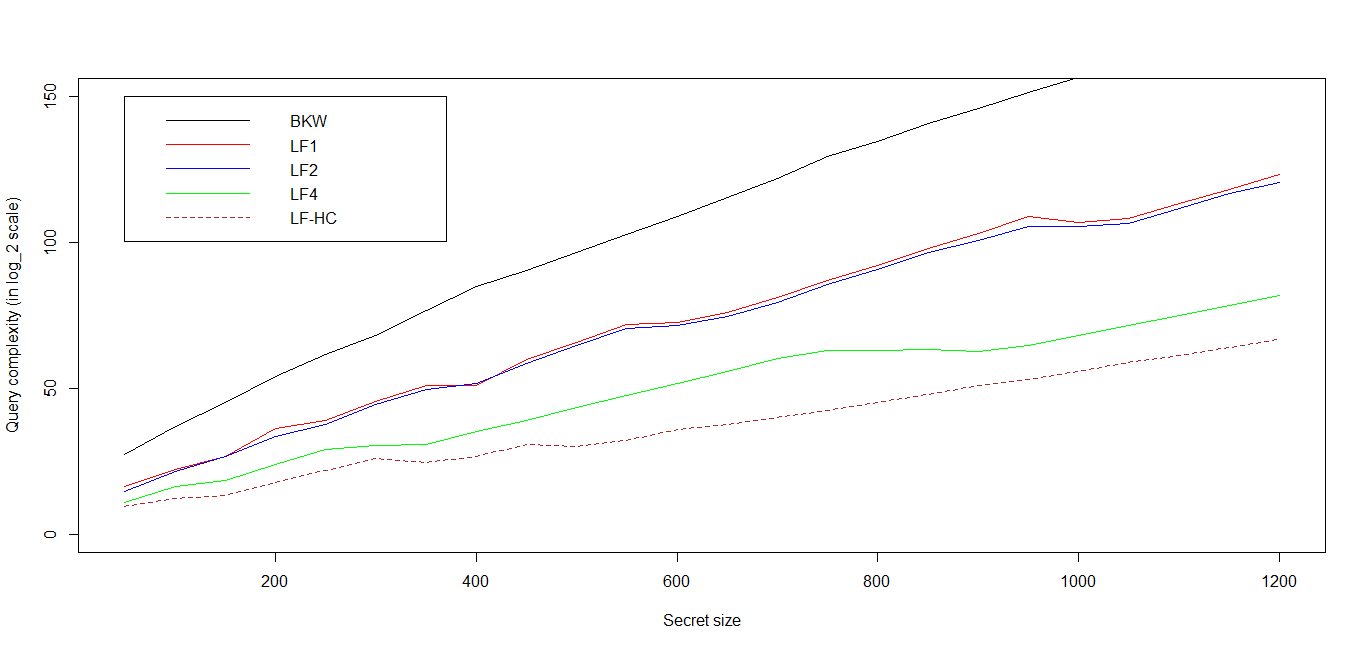

The file beside this chart, header and first rows:
Size, BKW, LF1, LF2, LF4, LF4Block, SS4, LFTime, LFAllTime, LFHC, LFHCBlock, SSHC, HCTime, HCALLTime
50, 27.5, 16.38, 14.58, 10.86, 28, 22, 26.46, 28.46, 15.19, 41, 9, 21.78, 24.78
100, 37.07, 22.15, 21.58, 16.53, 45, 10, 24.17, 28.17, 17.53, 48, 4, 25.97, 30.97
150, 45.23, 26.6, 26.58, 18.53, 51, 48, 53.59, 55.59, 24.53, 68, 14, 33.02, 37.02
200, 54.1, 36.32, 33.58, 23.86, 67, 66, 72.04, 74.04, 31.19, 89, 22, 43.21, 47.21
250, 61.6, 39.12, 37.58, 29.19, 83, 1, 40.79, 48.79, 29.19, 83, 1, 40.79, 48.79
300, 68.25, 45.49, 44.58, 30.53, 87, 39, 44.78, 47.78, 33.86, 97, 9, 47.33, 53.33
350, 76.62, 50.95, 49.58, 30.86, 88, 86, 92.43, 95.43, 38.86, 112, 14, 53.92, 58.92
400, 84.93, 50.86, 51.58, 35.19, 101, 97, 103.6, 106.6, 43.53, 126, 22, 60.11, 64.11
450, 90.52, 59.98, 58.58, 39.19, 113, 111, 117.8, 120.8, 48.53, 141, 27, 66.77, 70.77
500, 96.55, 65.81, 64.58, 43.53, 126, 122, 128.9, 131.9, 53.53, 156, 32, 73.43, 77.43
550, 102.7, 71.81, 70.58, 47.53, 138, 136, 143.1, 146.1, 58.19, 170, 40, 79.65, 83.65
600, 109, 72.68, 71.58, 51.86, 151, 147, 154.2, 157.2, 63.19, 185, 45, 86.31, 90.31
650, 115.4, 76.02, 74.58, 55.86, 163, 161, 168.3, 171.3, 68.19, 200, 50, 92.98, 96.98
700, 121.8, 81, 79.58, 60.19, 176, 172, 179.4, 182.4, 73.19, 215, 55, 99.65, 103.7
750, 129.3, 87, 85.58, 62.86, 184, 14, 85.87, 91.87, 63.86, 187, 2, 87.2, 96.2
800, 134.4, 92, 90.58, 62.86, 184, 64, 85.87, 90.87, 67.53, 198, 8, 92.1, 99.1
850, 140.6, 98, 96.58, 62.19, 182, 122, 128.9, 131.9, 71.19, 209, 14, 97.4, 103.4
900, 145.8, 103, 100.6, 61.86, 181, 176, 183.5, 186.5, 74.86, 220, 20, 102.3, 108.3
950, 151.1, 109, 105.6, 64.86, 191, 186, 193.5, 196.5, 78.86, 231, 26, 107.3, 113.3
1000, 156.5, 106.6, 105.6, 68.19, 201, 196, 203.2, 206.2, 82.19, 242, 32, 112.2, 118.2
1050, 162.9, 108.3, 106.6, 71.52, 211, 206, 213.7, 216.7, 86.19, 254, 34, 117.4, 122.4
1100, 168.4, 113.2, 111.6, 74.86, 221, 216, , , 89.86, 265, 40, , 
1150, 173.8, 118.2, 116.6, 78.53, 231, 226, , , 93.53, 276, 46, , 
1200, 179.4, 123.2, 120.6, 81.86, 241, 236, , , 97.53, 288, 48, , 
